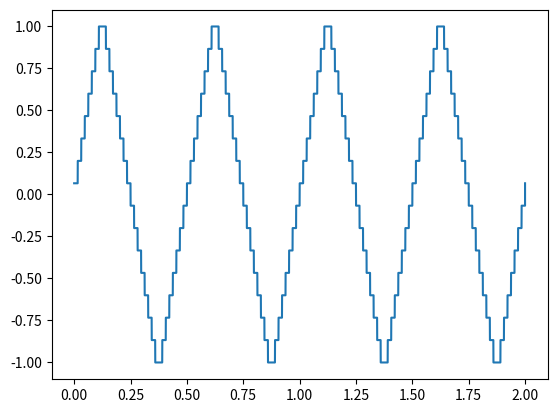

The matplotlib source for this figure:
import numpy as np
import matplotlib.pyplot as plt

# 階段三角波
def _triangle_stair(freq, t):
    s = np.abs((2 * t * freq - 1 / 2) % 2 - 1) * 16 + 0.5
    return s.astype("int64") / 8 - 1

# 階段三角波（ファミコン）
def _triangle_stair2(freq, t):
    s = list(range(16)) + list(range(15, -1, -1))
    t = (t * len(s) * freq + 8) % len(s)
    return np.array([s[int(i)] / 7.5 - 1 for i in t])

x = np.linspace(0, 2, 44100 * 2 + 1)
y = _triangle_stair2(2, x)
plt.plot(x, y)
plt.show()
